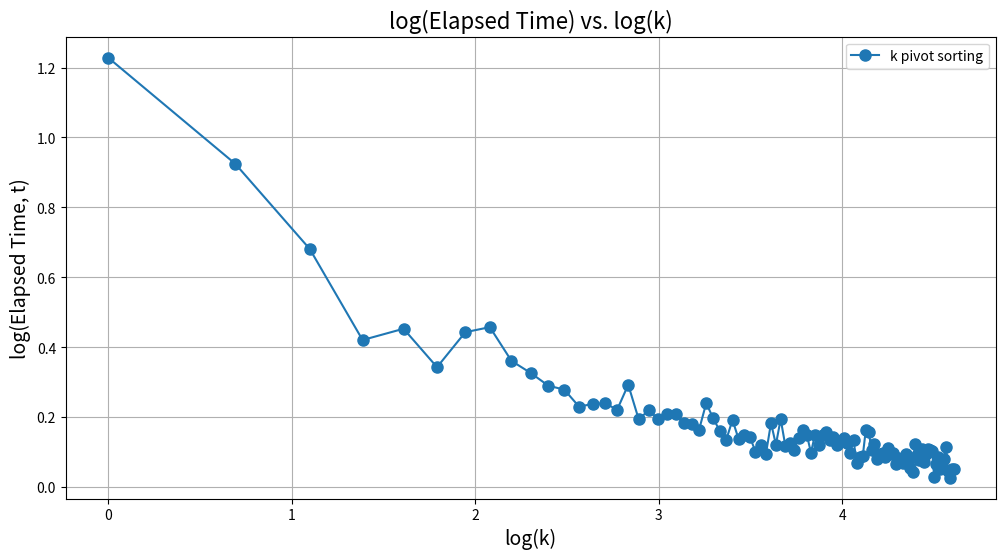

Reproduce this figure in Python.
import matplotlib.pyplot as plt
import numpy as np



execution_data = [
    {
        'k pivot sorting':[3.41647, 2.52034, 1.97549, 1.52258, 1.57253, 1.4088, 1.55706, 1.57971, 1.43436, 1.38525,  
            1.33609, 1.32108, 1.25865, 1.26771, 1.27079, 1.24681, 1.33984, 1.21347, 1.24493, 1.21579,  
            1.23341, 1.23359, 1.20062, 1.19749, 1.17736, 1.27103, 1.21733, 1.17351, 1.14481, 1.21135,  
            1.14755, 1.15963, 1.15298, 1.10621, 1.12684, 1.1, 1.20097, 1.12868, 1.21423, 1.12553,  
            1.1343, 1.11194, 1.15114, 1.17674, 1.15918, 1.10312, 1.16087, 1.12817, 1.15977, 1.17176,  
            1.14492, 1.15386, 1.12689, 1.13945, 1.14928, 1.1355, 1.10172, 1.14303, 1.07184, 1.08931,  
            1.09325, 1.17689, 1.16996, 1.11233, 1.13097, 1.08343, 1.09991, 1.10177, 1.0901, 1.11829,  
            1.09736, 1.10132, 1.06874, 1.08736, 1.08306, 1.07078, 1.09757, 1.08781, 1.05706, 1.04355,  
            1.12988, 1.09624, 1.08049, 1.1153, 1.07543, 1.0975, 1.11564, 1.11024, 1.10971, 1.02944,  
            1.06828, 1.0881, 1.05221, 1.05874, 1.08456, 1.12202, 1.048, 1.02721, 1.05222, 1.05309]
    }
]

k_value = range(1, 101)

for i, execution_times in enumerate(execution_data, start=1):
    plt.figure(figsize=(12, 6))
    
    for label, times in execution_times.items():
        plt.plot(np.log(k_value), np.log(times), marker='o', linestyle='-', markersize=8, label=label)

    plt.title("log(Elapsed Time) vs. log(k)", fontsize=16)
    plt.xlabel("log(k)", fontsize=14)
    plt.ylabel("log(Elapsed Time, t)", fontsize=14)
    plt.grid(True)
    plt.legend()

    filename = f"execution_plot_{i}.png"
    plt.savefig(filename)
    plt.close()

    print(f"Plot saved as {filename}")
